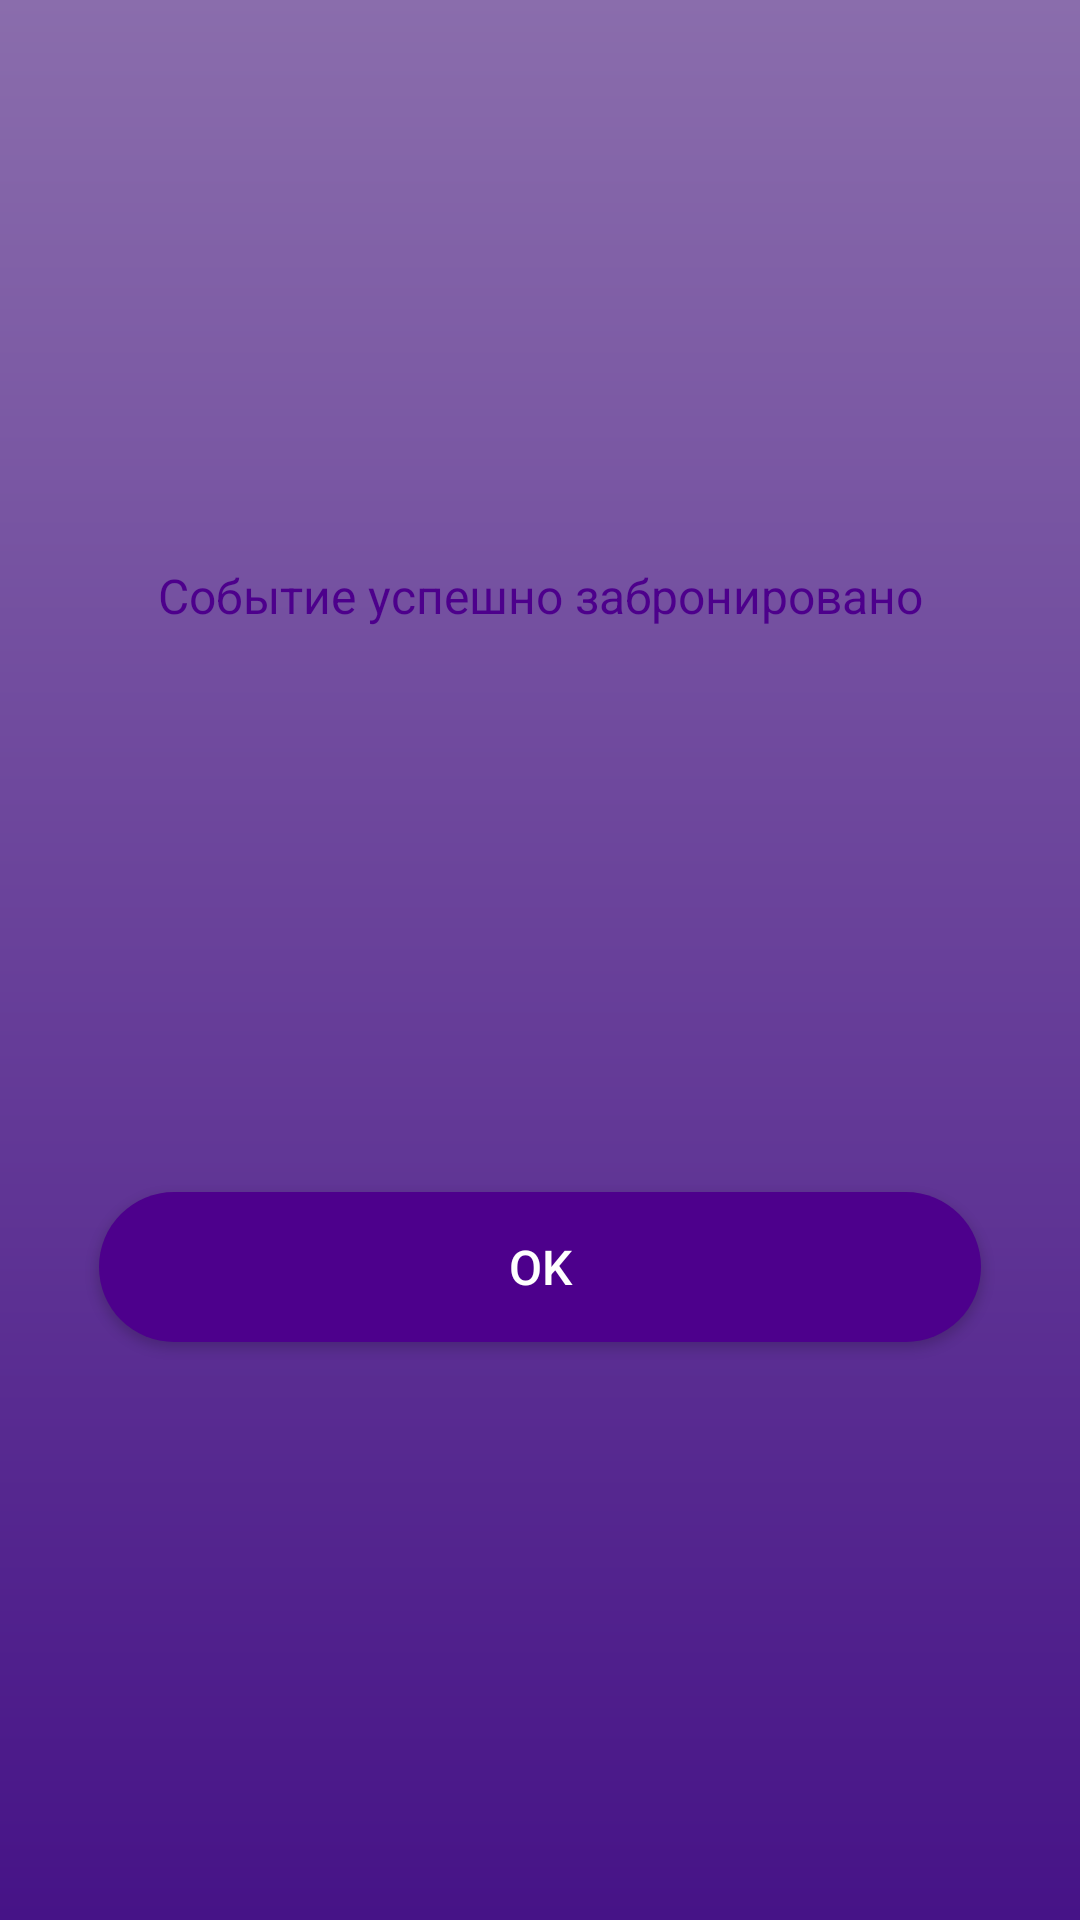

Write the Android layout XML for this screen, with the resource values it uses.
<!-- AndroidManifest.xml: application theme AppTheme -->
<!-- res/layout/dialog_informational.xml -->
<?xml version="1.0" encoding="utf-8"?>
<android.support.constraint.ConstraintLayout xmlns:android="http://schemas.android.com/apk/res/android"
    xmlns:app="http://schemas.android.com/apk/res-auto"
    xmlns:tools="http://schemas.android.com/tools"
    android:layout_width="match_parent"
    android:layout_height="wrap_content"
    android:background="@drawable/dialog_background">

    <TextView
        android:id="@+id/informational_dialog_description"
        android:layout_width="wrap_content"
        android:layout_height="wrap_content"
        android:layout_marginTop="25dp"
        android:gravity="center_horizontal"
        android:lineSpacingExtra="6sp"
        android:layout_marginStart="20dp"
        android:layout_marginEnd="20dp"
        android:paddingLeft="15dp"
        android:paddingRight="15dp"
        android:textColor="@color/colorAccent"
        android:textSize="16sp"
        app:layout_constraintBottom_toTopOf="@id/informational_dialog_button"
        app:layout_constraintLeft_toLeftOf="parent"
        app:layout_constraintRight_toRightOf="parent"
        app:layout_constraintTop_toTopOf="parent"
        android:text="Событие успешно забронировано" />

    <Button
        android:id="@+id/informational_dialog_button"
        android:layout_width="0dp"
        android:layout_height="50dp"
        android:layout_marginBottom="30dp"
        android:layout_marginLeft="33dp"
        android:layout_marginRight="33dp"
        android:layout_marginTop="25dp"
        android:textAllCaps="true"
        android:textColor="@color/white"
        android:textSize="16sp"
        app:layout_constraintBottom_toBottomOf="parent"
        app:layout_constraintLeft_toLeftOf="parent"
        app:layout_constraintRight_toRightOf="parent"
        app:layout_constraintTop_toBottomOf="@id/informational_dialog_description"
        android:background="@drawable/violet_button_round_background"
        android:text="ok"
        tools:ignore="MissingPrefix" />

</android.support.constraint.ConstraintLayout>
<!-- resources referenced by this layout -->
<resources>
  <color name="colorAccent">#4d008c</color>
  <color name="white">@android:color/white</color>
  <!-- drawable violet_button_round_background (drawable) -->
  <?xml version="1.0" encoding="utf-8"?>
  <ripple xmlns:android="http://schemas.android.com/apk/res/android"
      android:color="@color/colorAccentDark">
      <item>
          <shape android:shape="rectangle">
              <solid android:color="@color/colorAccent" />
              <corners android:radius="25dp" />
          </shape>
      </item>
  </ripple>
  <style name="AppTheme" parent="Theme.AppCompat.Light.NoActionBar">
          <item name="colorPrimary">@color/colorPrimary</item>
          <item name="colorPrimaryDark">@color/colorPrimaryDark</item>
          <item name="colorAccent">@color/colorAccent</item>
          <item name="android:windowLightStatusBar">false</item>
          <item name="android:windowBackground">@drawable/blue_window_background</item>
          <item name="android:statusBarColor">@android:color/transparent</item>
          <item name="android:windowSoftInputMode">adjustPan|stateHidden</item>
      </style>
  <color name="colorAccentDark">#17005d</color>
  <color name="colorPrimary">#FAFAFA</color>
  <color name="colorPrimaryDark">@color/colorPrimary</color>
  <!-- drawable blue_window_background (drawable) -->
  <?xml version="1.0" encoding="utf-8"?>
  <shape xmlns:android="http://schemas.android.com/apk/res/android">
      <gradient android:startColor="@color/gradient_start_color"
                android:endColor="@color/gradient_end_color"
                android:angle="270"/>
  </shape>
  <color name="gradient_start_color">#8a6dac</color>
  <color name="gradient_end_color">#461387</color>
</resources>
